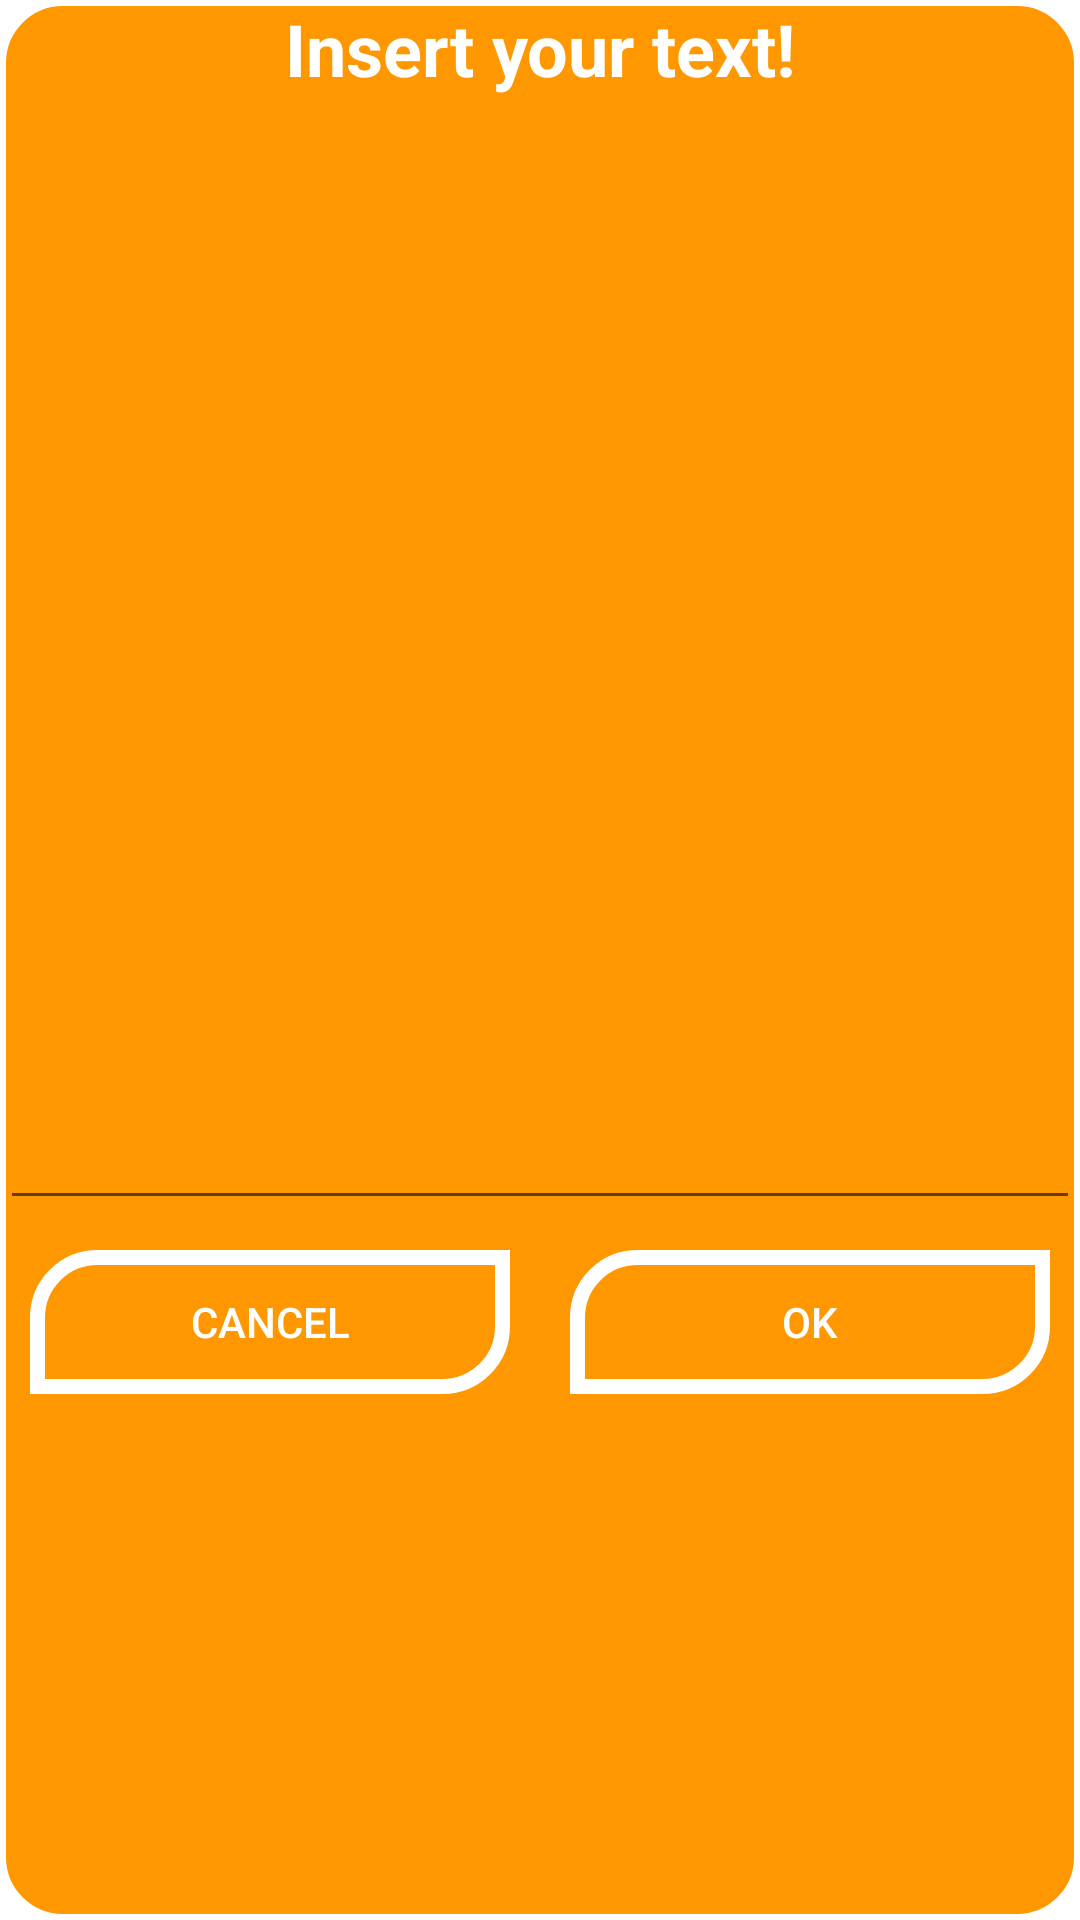

Reconstruct the res/layout file that produces this screen, plus the resources it refers to.
<!-- AndroidManifest.xml: application theme Theme.ApplicationDialog -->
<!-- res/layout/advanced_button_layout.xml -->
<?xml version="1.0" encoding="utf-8"?>
<LinearLayout xmlns:android="http://schemas.android.com/apk/res/android"
    android:id="@+id/alert_layout"
    android:layout_width="match_parent"
    android:layout_height="match_parent"
    android:background="@drawable/advanced_button_drawable"
    android:textAlignment="center"
    android:orientation="vertical">

    <TextView
        android:id="@+id/alert"
        android:layout_width="match_parent"
        android:layout_height="wrap_content"
        android:layout_weight="1"
        android:text="Insert your text!"
        android:textAlignment="center"
        android:textColor="@color/white"
        android:textSize="24sp"
        android:textStyle="bold" />

    <EditText
        android:id="@+id/entryText"
        android:layout_width="match_parent"
        android:layout_height="wrap_content"
        android:layout_weight="1"
        android:ems="10"
        android:inputType="textPersonName"
        android:textAlignment="center"
        android:textColor="@color/white"
        android:textSize="20sp" />

    <LinearLayout
        android:layout_width="match_parent"
        android:layout_height="wrap_content"
        android:layout_weight="1"
        android:orientation="horizontal">

        <androidx.appcompat.widget.AppCompatButton
            android:id="@+id/cancelButton"
            android:layout_width="wrap_content"
            android:layout_height="wrap_content"
            android:layout_weight="1"
            android:background="@drawable/advanced_button"
            android:text="Cancel"
            android:textColor="@color/white"
            android:layout_margin="10dp"/>

        <androidx.appcompat.widget.AppCompatButton
            android:id="@+id/okButton"
            android:layout_width="wrap_content"
            android:layout_height="wrap_content"
            android:layout_weight="1"
            android:background="@drawable/advanced_button"
            android:text="OK"
            android:textColor="@color/white"
            android:layout_margin="10dp"/>
    </LinearLayout>
</LinearLayout>
<!-- resources referenced by this layout -->
<resources>
  <!-- drawable advanced_button (drawable) -->
  <?xml version="1.0" encoding="utf-8"?>
  <shape xmlns:android="http://schemas.android.com/apk/res/android">
      <solid android:color="@android:color/transparent"/>
      <corners android:topLeftRadius="20dp"
          android:bottomRightRadius="20dp"/>
      <stroke android:color="@color/white"
          android:width="5dp"/>
  </shape>
  <!-- drawable advanced_button_drawable (drawable) -->
  <?xml version="1.0" encoding="utf-8"?>
  <shape xmlns:android="http://schemas.android.com/apk/res/android"> xmlns:android="http://schemas.android.com/apk/res/android">
      <solid android:color="#FF9800"/>
      <corners android:radius="20dp"/>
      <stroke android:color="@color/white"
          android:width="2dp"/>
  </shape>
  <style name="Theme.ApplicationDialog" parent="Theme.MaterialComponents.DayNight.DarkActionBar">
          
          <item name="colorPrimary">@color/purple_500</item>
          <item name="colorPrimaryVariant">@color/purple_700</item>
          <item name="colorOnPrimary">@color/white</item>
          
          <item name="colorSecondary">@color/teal_200</item>
          <item name="colorSecondaryVariant">@color/teal_700</item>
          <item name="colorOnSecondary">@color/black</item>
          
          <item name="android:statusBarColor">?attr/colorPrimaryVariant</item>
          
      </style>
  <!-- not gathered from this repository: default colours our renderer supplied (Android Studio template values) -->
  <color name="purple_500">#FF6200EE</color>
  <color name="purple_700">#FF3700B3</color>
  <color name="teal_200">#FF03DAC5</color>
  <color name="teal_700">#FF018786</color>
  <color name="black">#FF000000</color>
  <color name="white">#FFFFFFFF</color>
</resources>
